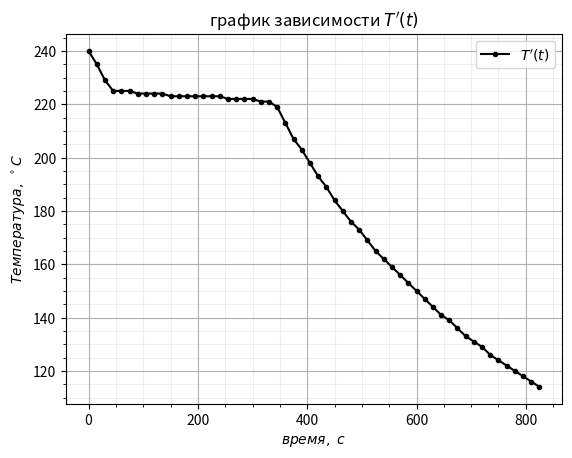

This chart was generated by the following Python code:
from matplotlib import pyplot as plt
import numpy as np



plt.minorticks_on()
plt.grid(visible=True, axis='both', which='major')
plt.grid(visible=True, axis='both', which='minor', alpha=0.2)


x = [0,15,30,45,60,75,90,105,120,135,150,165,180,195,210,225,240,255,270,285,300,315,330,345,360,375,390,405,420,435,450,465,480,495,510,525,540,555,570,585,600,615,630,645,660,675,690,705,720,735,750,765,780,795,810,825]
y = [240,235,229,225,225,225,224,224,224,224,223,223,223,223,223,223,223,222,222,222,222,221,221,219,213,207,203,198,193,189,184,180,176,173,169,165,162,159,156,153,150,147,144,141,139,136,133,131,129,126,124,122,120,118,116,114]
plt.plot(x, y, marker='.', color='black')
# plt.plot([0, 5.5], [0.265047517*0 + 6.3, 0.265047517*5.5 + 6.3], color='pink')


plt.legend(["$T'(t)$", 'аппроксимация'])
plt.xlabel('$время, \ c$')
plt.ylabel('$Температура,\ ^\circ C$')
plt.title("график зависимости $T'(t)$")
plt.show()